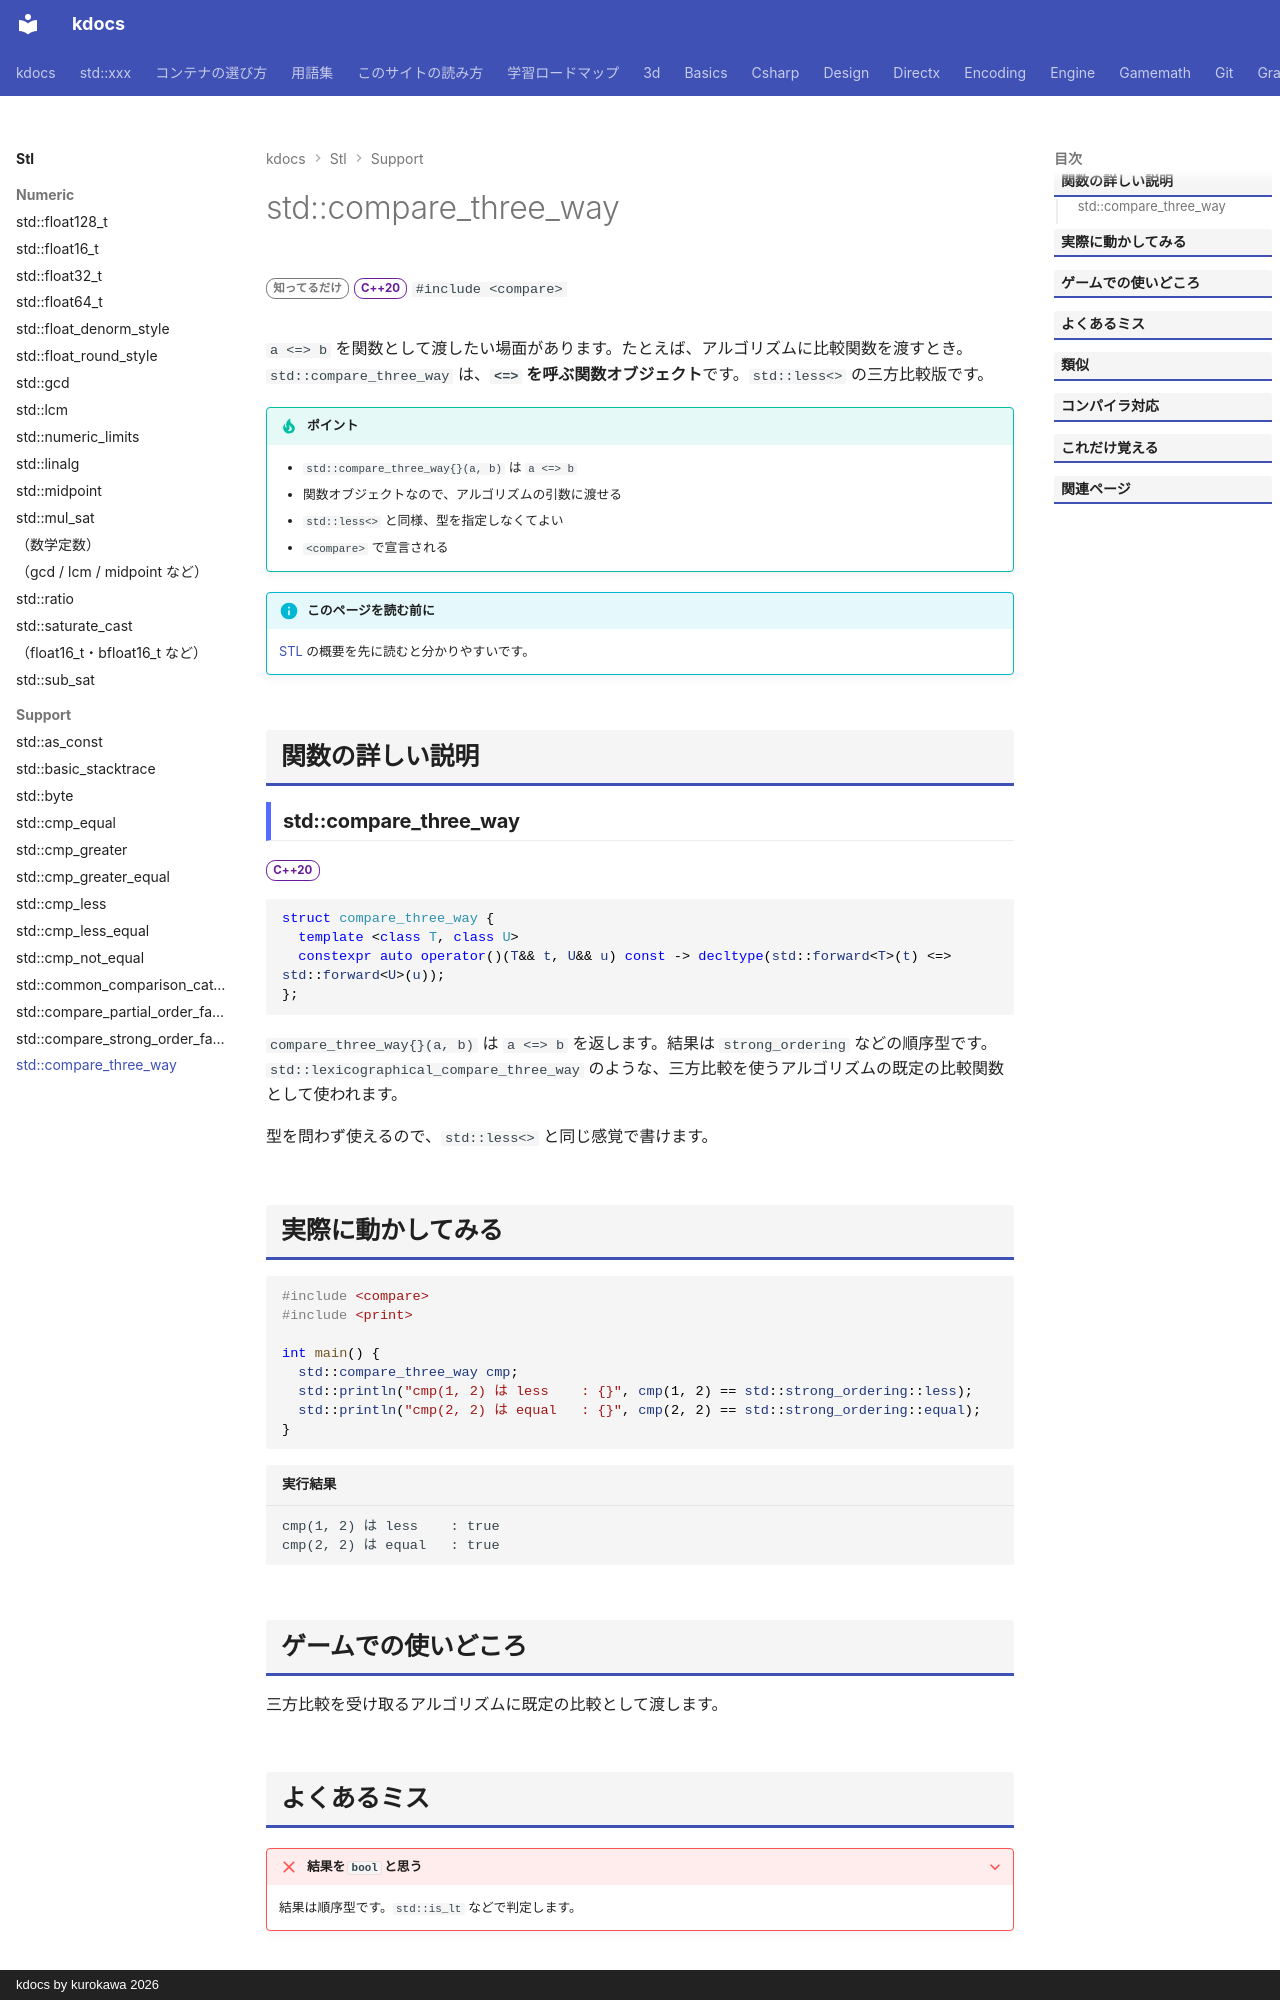

repository: qwzxdf/kdocs · page: stl/support/compare_three_way/index.html · generator: mkdocs · copyright: kdocs by kurokawa 2026

---
title: std::compare_three_way
summary: "`<=>` を関数オブジェクトにしたもの。"
order: 900
group: 比較（<compare>）
tags:
  - 型・言語サポート
---

# std::compare_three_way

<div class="page-badges" markdown>
<span class="rank rank-rare">知ってるだけ</span>
<span class="ver ver-20">C++20</span>
`#include <compare>`
</div>

`a <=> b` を関数として渡したい場面があります。たとえば、アルゴリズムに比較関数を渡すとき。`std::compare_three_way` は、<strong>`<=>` を呼ぶ関数オブジェクト</strong>です。`std::less<>` の三方比較版です。

!!! tip "ポイント"
    - `std::compare_three_way{}(a, b)` は `a <=> b`
    - 関数オブジェクトなので、アルゴリズムの引数に渡せる
    - `std::less<>` と同様、型を指定しなくてよい
    - `<compare>` で宣言される

!!! info "このページを読む前に"
    [STL](../index.md) の概要を先に読むと分かりやすいです。

## 関数の詳しい説明

### std::compare_three_way {#compare_three_way}

<span class="ver ver-20">C++20</span>

```cpp
struct compare_three_way {
  template <class T, class U>
  constexpr auto operator()(T&& t, U&& u) const -> decltype(std::forward<T>(t) <=> std::forward<U>(u));
};
```

`compare_three_way{}(a, b)` は `a <=> b` を返します。結果は `strong_ordering` などの順序型です。`std::lexicographical_compare_three_way` のような、三方比較を使うアルゴリズムの既定の比較関数として使われます。

型を問わず使えるので、`std::less<>` と同じ感覚で書けます。
